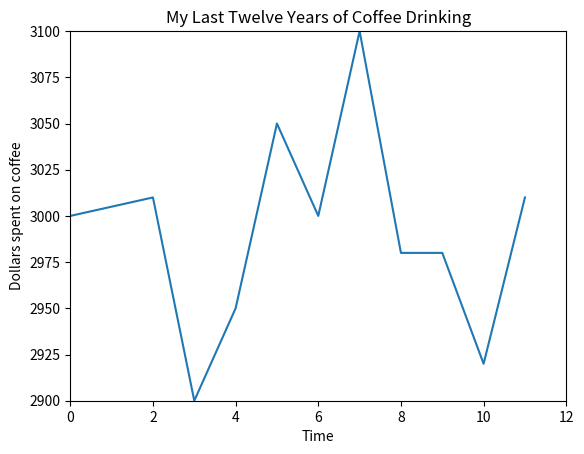

Write the Python code that produced this figure.
from matplotlib import pyplot as plt

x = range(12)
y = [3000, 3005, 3010, 2900, 2950, 3050, 3000, 3100, 2980, 2980, 2920, 3010]
plt.plot(x, y)
plt.axis([0, 12, 2900, 3100])
plt.xlabel('Time')
plt.ylabel('Dollars spent on coffee')
plt.title('My Last Twelve Years of Coffee Drinking')
plt.show()